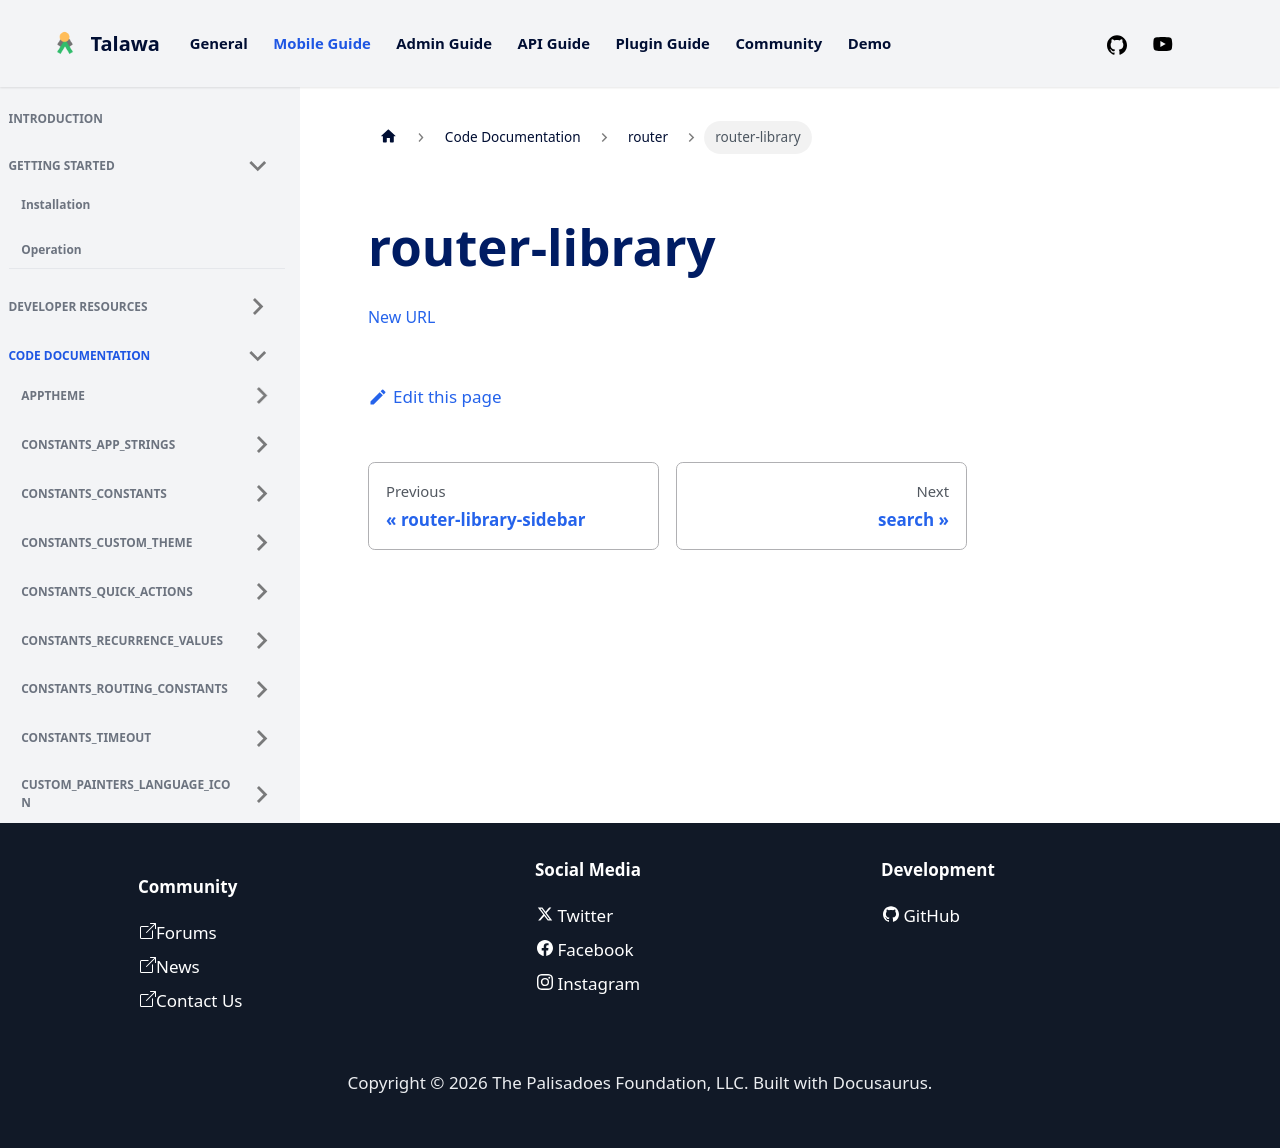

repository: PalisadoesFoundation/talawa · page: docs/auto-docs/router/router-library/index.html · generator: docusaurus

[New URL](../router/)
